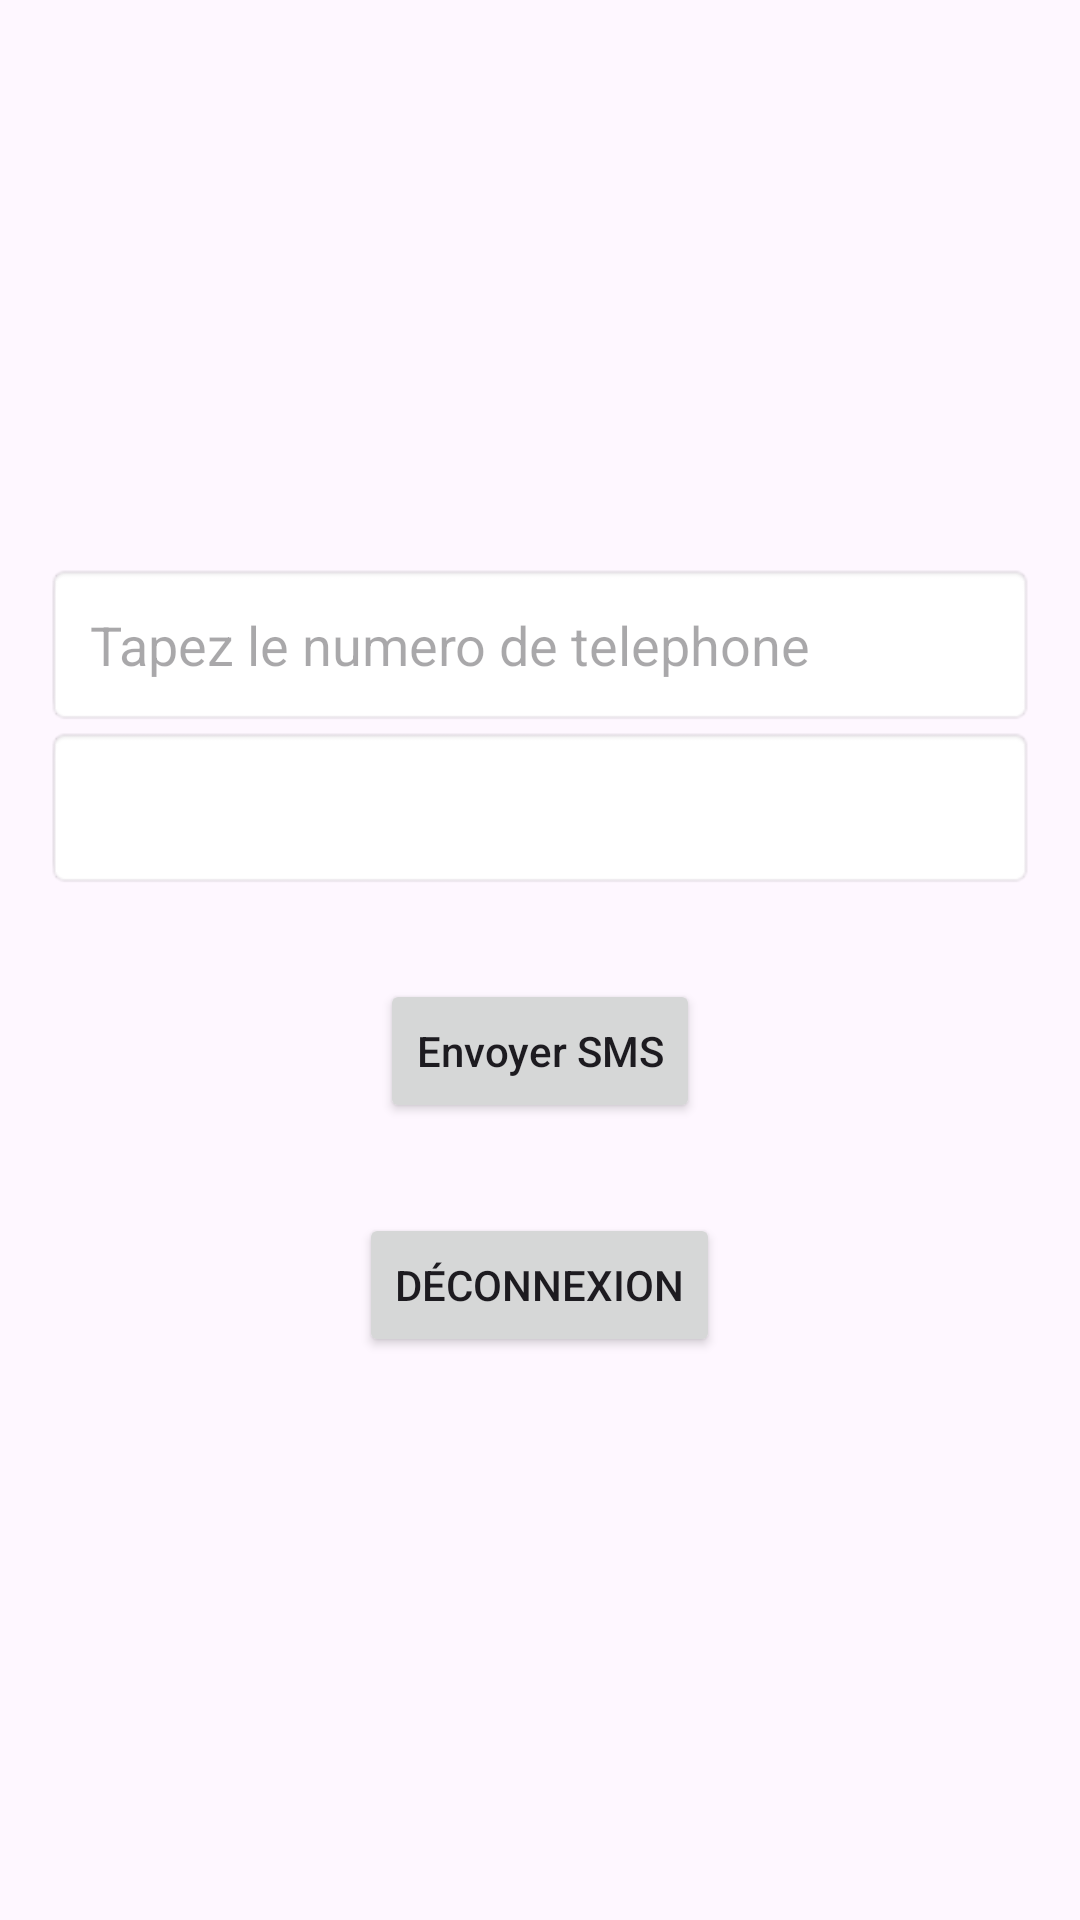

The Android layout XML behind this screen, and the referenced resources:
<!-- AndroidManifest.xml: application theme Theme.Send_S -->
<!-- res/layout/activity_main.xml -->
<?xml version="1.0" encoding="utf-8"?>
<LinearLayout
    xmlns:android="http://schemas.android.com/apk/res/android"
    xmlns:app="http://schemas.android.com/apk/res-auto"
    xmlns:tools="http://schemas.android.com/tools"
    android:layout_width="match_parent"
    android:layout_height="match_parent"
    android:orientation="vertical"
    android:gravity="center"
    android:padding="15sp"
    tools:context=".MainActivity">


    <EditText
        android:id="@+id/editTextPhone"
        android:hint="Tapez le numero de telephone"
        android:padding="15sp"
        android:maxLength="10"
        android:inputType="phone"
        android:background="@android:drawable/editbox_background"
        android:layout_width="match_parent"
        android:layout_height="wrap_content"/>


    <EditText
        android:id="@+id/editTextMessage"
        android:padding="15sp"
        android:inputType="textImeMultiLine"
        android:lines="5"
        android:background="@android:drawable/editbox_background"
        android:layout_width="match_parent"
        android:layout_height="wrap_content"/>

    <Button
        android:id="@+id/btnSend"
        android:text="Envoyer SMS"
        android:textAllCaps="false"
        android:layout_marginTop="30dp"
        android:layout_width="wrap_content"
        android:layout_height="wrap_content"/>

    <Button
        android:id="@+id/btnLogout"
        android:layout_width="wrap_content"
        android:layout_height="wrap_content"
        android:layout_marginTop="30dp"
        android:text="Déconnexion" />


</LinearLayout>
<!-- resources referenced by this layout -->
<resources>
  <style name="Theme.Send_S" parent="Base.Theme.Send_S" />
  <style name="Base.Theme.Send_S" parent="Theme.Material3.DayNight.NoActionBar">
          
          
      </style>
</resources>
